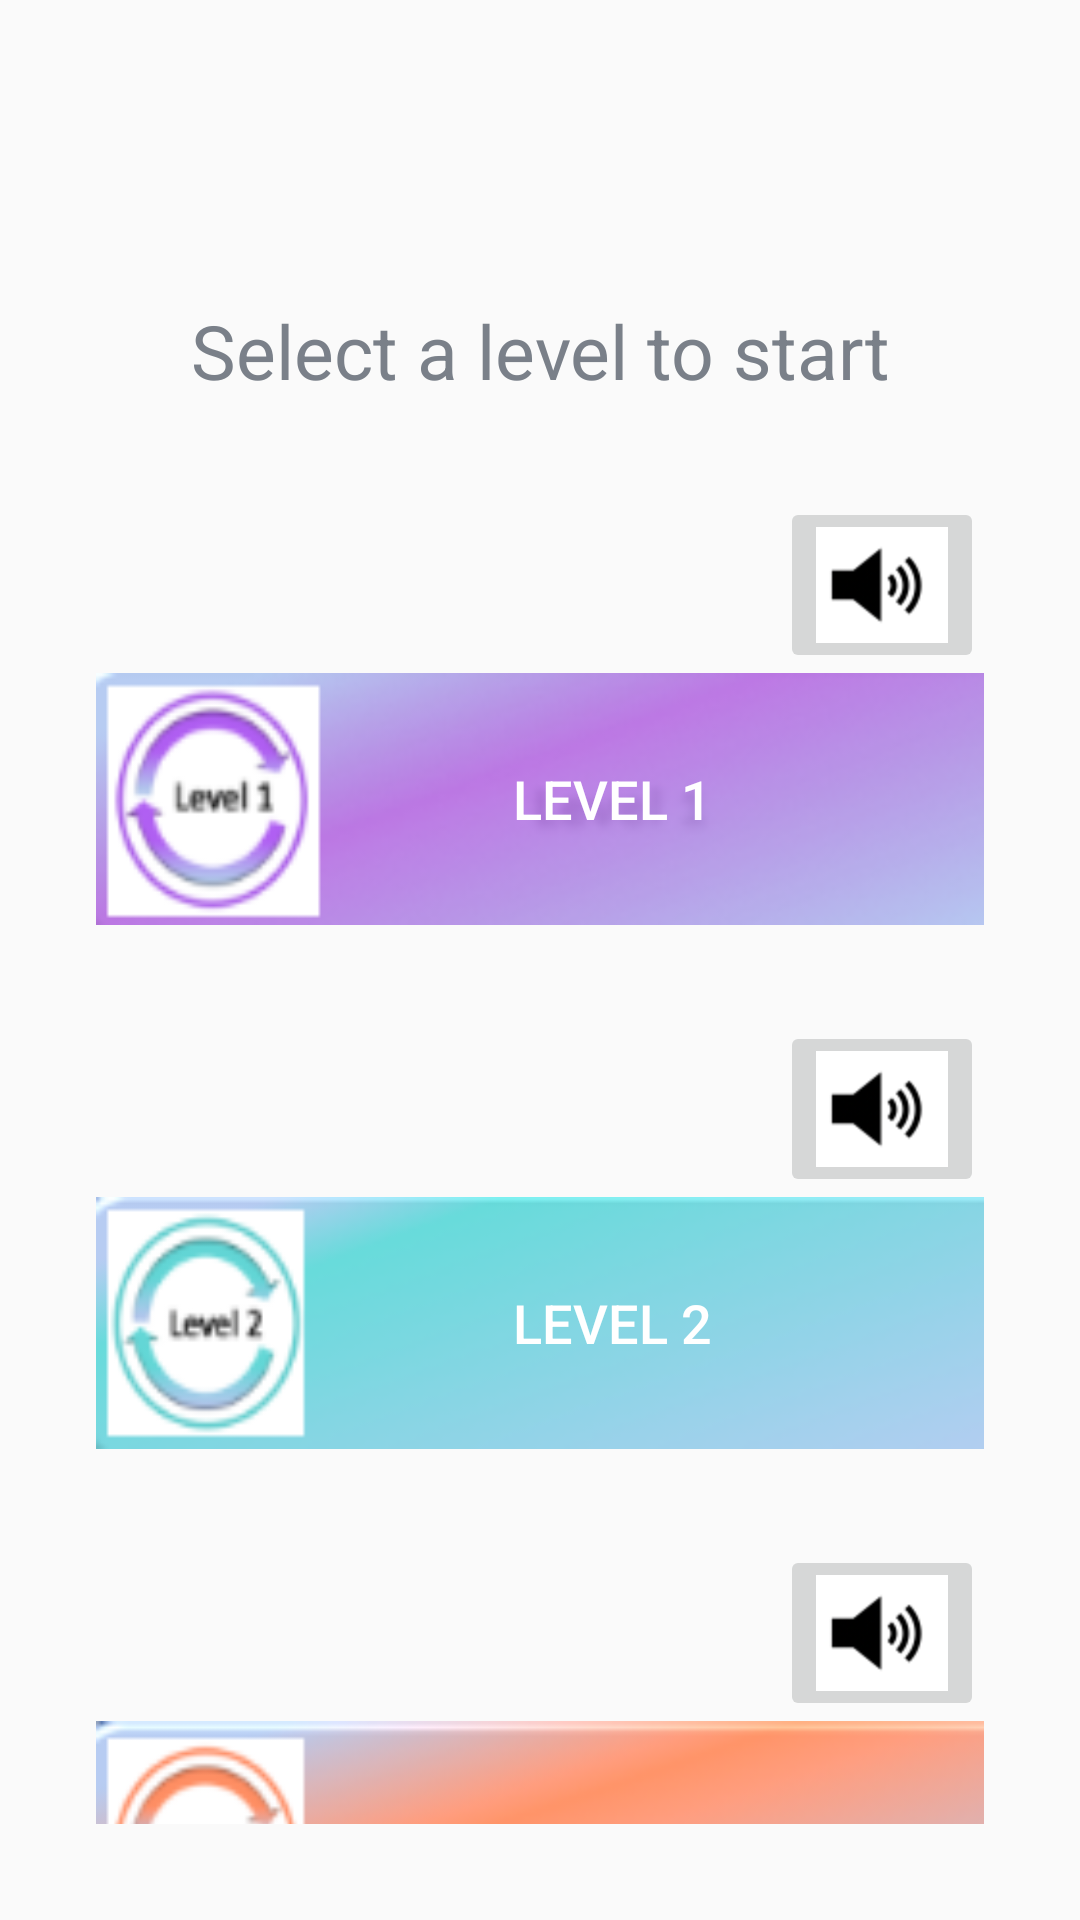

Reconstruct the res/layout file that produces this screen, plus the resources it refers to.
<!-- AndroidManifest.xml: application theme AppTheme -->
<!-- res/layout/activity_levels.xml -->
<?xml version="1.0" encoding="utf-8"?>
<LinearLayout xmlns:android="http://schemas.android.com/apk/res/android"
    xmlns:app="http://schemas.android.com/apk/res-auto"
    xmlns:tools="http://schemas.android.com/tools"
    android:id="@+id/rlVar1"
    android:layout_width="match_parent"
    android:layout_height="match_parent"
    android:background="@drawable/ic_background"
    android:orientation="vertical"
    tools:context=".activities.MainActivity">


     <TextView
         android:layout_width="match_parent"
         android:layout_height="wrap_content"
         android:text="@string/level_subheading"
         android:gravity="center"
         android:textSize="25sp"
         android:layout_marginTop="100dp"
         android:textColor="@color/secondary_text_color" />

    <LinearLayout
        android:layout_width="match_parent"
        android:layout_height="wrap_content"
        android:orientation="vertical"
        android:padding="@dimen/card_view_layout_content_padding">

        <LinearLayout
            android:layout_width="match_parent"
            android:layout_height="wrap_content"
            android:orientation="vertical"
            android:padding="16dp">

            <ImageButton
                android:id="@+id/btnSpeak1"
                android:layout_width="wrap_content"
                android:layout_height="wrap_content"
                android:layout_alignParentRight="true"
                android:layout_gravity="right"
                android:src="@drawable/ic_sound"
                android:text="@string/sound_level_1"
                android:textColor="@android:color/white"
                android:textSize="18sp">

            </ImageButton>

            <Button
                android:id="@+id/btn_level_1"
                android:layout_width="344dp"
                android:layout_height="84dp"
                android:gravity="center"
                android:layout_gravity="center_vertical"
                android:background="@drawable/ic_level1"
                android:text="@string/level_1"
                android:textColor="@android:color/white"
                android:textSize="18sp">

            </Button>
        </LinearLayout>

        <LinearLayout
            android:layout_width="match_parent"
            android:layout_height="wrap_content"
            android:orientation="vertical"
            android:padding="16dp">

            <ImageButton
                android:id="@+id/btnSpeak2"
                android:layout_width="wrap_content"
                android:layout_height="wrap_content"
                android:src="@drawable/ic_sound"
                android:layout_gravity="right"
                android:textColor="@android:color/white"
                android:textSize="18sp"></ImageButton>

            <Button
                android:id="@+id/btn_level_2"
                android:layout_width="344dp"
                android:layout_height="84dp"
                android:layout_gravity="center_vertical"
                android:background="@drawable/ic_level2"
                android:gravity="center"
                android:text="@string/level_2"
                android:textColor="@android:color/white"
                android:textSize="18sp">

            </Button>

        </LinearLayout>

        <LinearLayout
            android:layout_width="match_parent"
            android:layout_height="wrap_content"
            android:orientation="vertical"
            android:padding="16dp">

            <ImageButton
                android:id="@+id/btnSpeak3"
                android:layout_width="wrap_content"
                android:layout_height="wrap_content"
                android:src="@drawable/ic_sound"
                android:layout_gravity="right"
                android:textColor="@android:color/white"
                android:textSize="18sp"></ImageButton>

            <Button
                android:id="@+id/btn_level_3"
                android:layout_width="344dp"
                android:layout_height="84dp"
                android:layout_gravity="center_vertical"
                android:background="@drawable/ic_level3"
                android:gravity="center"
                android:saveEnabled="true"
                android:text="@string/level_3"
                android:textColor="@android:color/white"
                android:textSize="18sp">

            </Button>
        </LinearLayout>

    </LinearLayout>

</LinearLayout>
<!-- resources referenced by this layout -->
<resources>
  <color name="secondary_text_color">#7A8089</color>
  <dimen name="card_view_layout_content_padding">16dp</dimen>
  <!-- drawable ic_level1: png bitmap (drawable-xxxhdpi, 23756 bytes) -->
  <!-- drawable ic_level2: png bitmap (drawable-xxxhdpi, 17218 bytes) -->
  <!-- drawable ic_level3: png bitmap (drawable-xxxhdpi, 20676 bytes) -->
  <!-- drawable ic_sound: png bitmap (drawable-hdpi, 6168 bytes) -->
  <string name="level_1">Level 1</string>
  <string name="level_2">Level 2</string>
  <string name="level_3">Level 3</string>
  <string name="level_subheading">Select a level to start</string>
  <string name="sound_level_1">I am learning how to spell and read</string>
  <style name="AppTheme" parent="Theme.AppCompat.Light.DarkActionBar">
          
          <item name="colorPrimary">@color/colorPrimary</item>
          <item name="colorPrimaryDark">@color/colorPrimaryDark</item>
          <item name="colorAccent">@color/colorAccent</item>
  
      </style>
  <color name="colorPrimary">#14D9DF</color>
  <color name="colorPrimaryDark">#288080</color>
  <color name="colorAccent">#14D9DF</color>
</resources>
